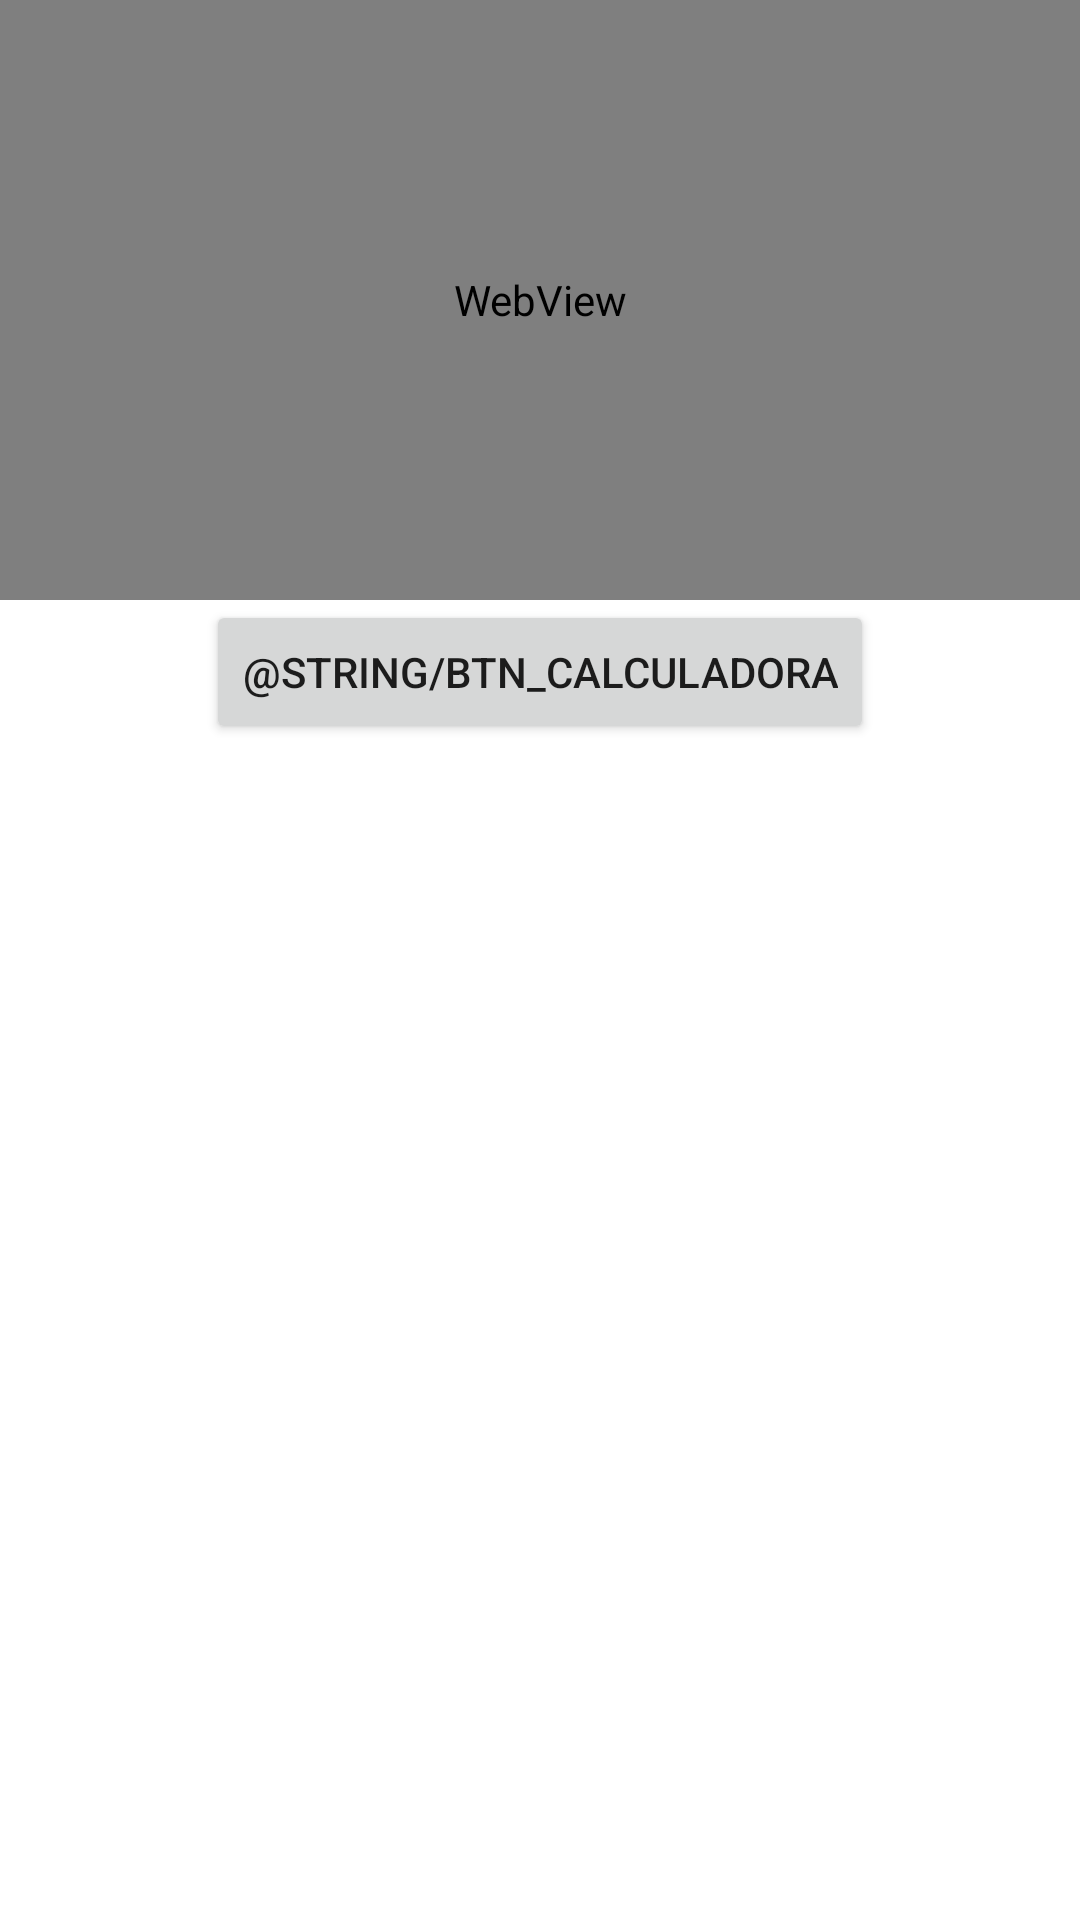

Write the Android layout XML for this screen, with the resource values it uses.
<!-- AndroidManifest.xml: application theme Theme.CalculadoraSimple -->
<!-- res/layout/activity_politicas.xml -->
<?xml version="1.0" encoding="utf-8"?>
<androidx.constraintlayout.widget.ConstraintLayout xmlns:android="http://schemas.android.com/apk/res/android"
    xmlns:app="http://schemas.android.com/apk/res-auto"
    xmlns:tools="http://schemas.android.com/tools"
    android:layout_width="match_parent"
    android:layout_height="match_parent"
    tools:context=".Politicas">

    <ScrollView
        android:layout_width="match_parent"
        android:layout_height="match_parent"
        app:layout_constraintEnd_toEndOf="parent"
        app:layout_constraintStart_toStartOf="parent"
        app:layout_constraintTop_toTopOf="parent">

        <LinearLayout
            android:id="@+id/grav"
            android:layout_width="match_parent"
            android:layout_height="match_parent"
            android:gravity="center"
            android:orientation="vertical">

            <WebView
                android:id="@+id/webView01"
                android:layout_width="match_parent"
                android:layout_height="200dp">

            </WebView>

            <Button
                android:id="@+id/btnCalculadora"
                android:layout_width="wrap_content"
                android:layout_height="wrap_content"
                android:layout_marginBottom="16dp"
                android:onClick="irMain"
                android:text="@string/btn_Calculadora" />
        </LinearLayout>
    </ScrollView>

</androidx.constraintlayout.widget.ConstraintLayout>
<!-- resources referenced by this layout -->
<resources>
  <style name="Theme.CalculadoraSimple" parent="Theme.MaterialComponents.DayNight.DarkActionBar">
          
          <item name="colorPrimary">@color/purple_500</item>
          <item name="colorPrimaryVariant">@color/purple_700</item>
          <item name="colorOnPrimary">@color/white</item>
          
          <item name="colorSecondary">@color/teal_200</item>
          <item name="colorSecondaryVariant">@color/teal_700</item>
          <item name="colorOnSecondary">@color/black</item>
          
          <item name="android:statusBarColor" tools:targetApi="l">?attr/colorPrimaryVariant</item>
          
      </style>
  <!-- not gathered from this repository: default colours our renderer supplied (Android Studio template values) -->
  <color name="purple_500">#FF6200EE</color>
  <color name="purple_700">#FF3700B3</color>
  <color name="teal_200">#FF03DAC5</color>
  <color name="teal_700">#FF018786</color>
  <color name="black">#FF000000</color>
  <color name="white">#FFFFFFFF</color>
</resources>
